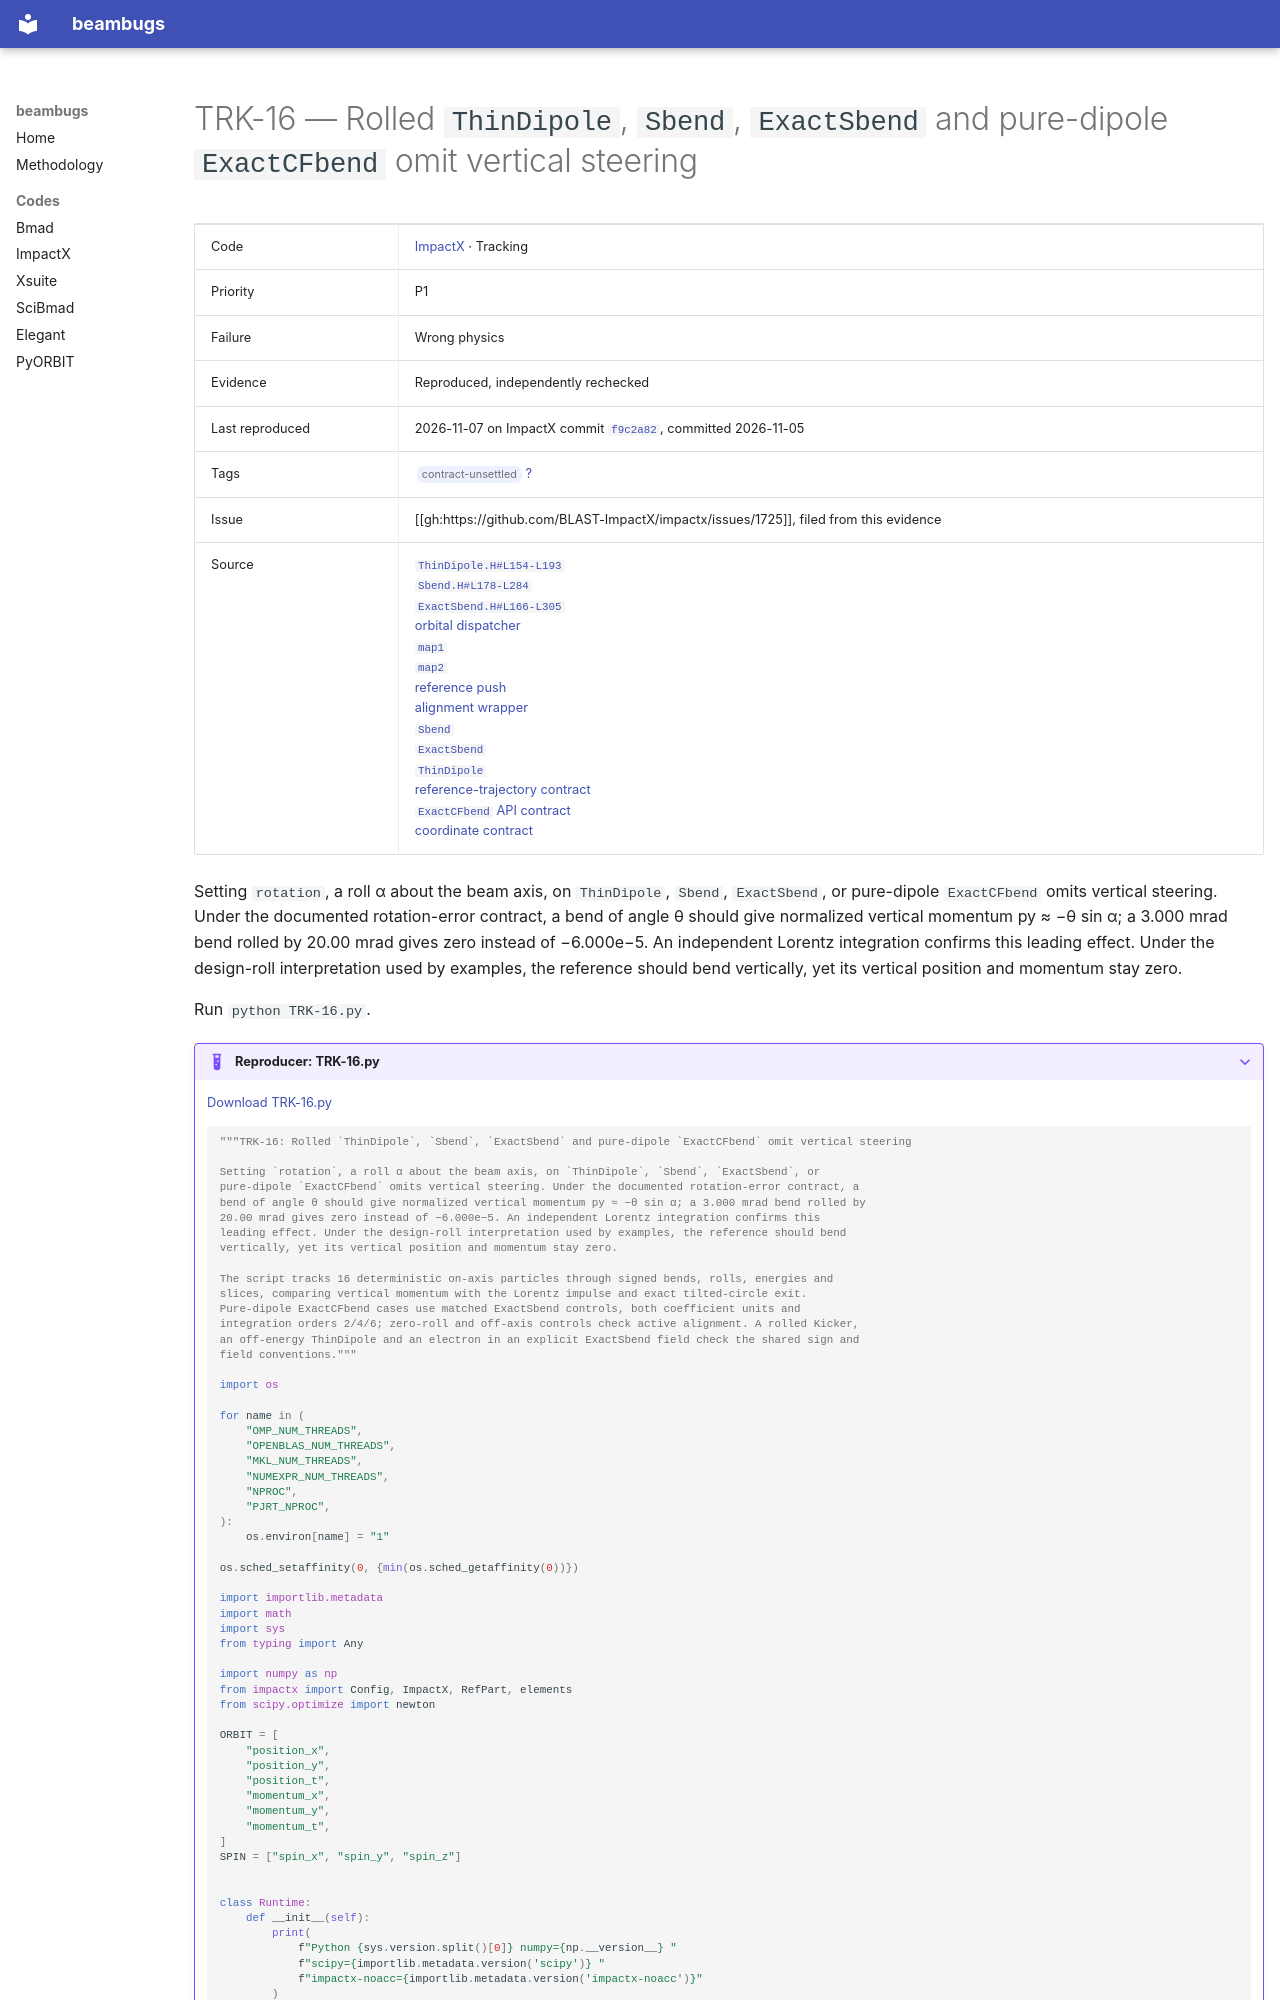

repository: nikitakuklev/beambugs · page: impactx/TRK-16/index.html · generator: mkdocs

---
title: "TRK-16: Rolled ThinDipole, Sbend, ExactSbend and pure-dipole ExactCFbend omit vertical steering"
hide:
  - toc
---

# TRK-16 — Rolled `ThinDipole`, `Sbend`, `ExactSbend` and pure-dipole `ExactCFbend` omit vertical steering

| | |
|---|---|
| Code | [ImpactX](../index.md) · Tracking |
| Priority | P1 |
| Failure | Wrong physics |
| Evidence | Reproduced, independently rechecked |
| Last reproduced | 2026-11-07 on ImpactX commit [`f9c2a82`](https://github.com/BLAST-ImpactX/impactx/commit/f9c2a82e24b7), committed 2026-11-05 |
| Tags | <span class="bb-tag">contract-unsettled</span> [?](../../methodology.md#tags) |
| Issue | [[gh:https://github.com/BLAST-ImpactX/impactx/issues/1725]], filed from this evidence |
| Source | [`ThinDipole.H#L154-L193`](https://github.com/BLAST-ImpactX/impactx/blob/615921c6867c895cf3a8fcf1d12991079d0f7d75/src/elements/ThinDipole.H#L154-L193)<br>[`Sbend.H#L178-L284`](https://github.com/BLAST-ImpactX/impactx/blob/615921c6867c895cf3a8fcf1d12991079d0f7d75/src/elements/Sbend.H#L178-L284)<br>[`ExactSbend.H#L166-L305`](https://github.com/BLAST-ImpactX/impactx/blob/615921c6867c895cf3a8fcf1d12991079d0f7d75/src/elements/ExactSbend.H#L166-L305)<br>[orbital dispatcher](https://github.com/BLAST-ImpactX/impactx/blob/615921c6867c895cf3a8fcf1d12991079d0f7d75/src/elements/ExactCFbend.H#L160-L199)<br>[`map1`](https://github.com/BLAST-ImpactX/impactx/blob/615921c6867c895cf3a8fcf1d12991079d0f7d75/src/elements/ExactCFbend.H#L255-L286)<br>[`map2`](https://github.com/BLAST-ImpactX/impactx/blob/615921c6867c895cf3a8fcf1d12991079d0f7d75/src/elements/ExactCFbend.H#L344-L365)<br>[reference push](https://github.com/BLAST-ImpactX/impactx/blob/615921c6867c895cf3a8fcf1d12991079d0f7d75/src/elements/ExactCFbend.H#L718-L775)<br>[alignment wrapper](https://github.com/BLAST-ImpactX/impactx/blob/615921c6867c895cf3a8fcf1d12991079d0f7d75/src/elements/mixin/beamoptic.H#L440-L507)<br>[`Sbend`](https://github.com/BLAST-ImpactX/impactx/blob/615921c6867c895cf3a8fcf1d12991079d0f7d75/docs/source/usage/parameters.rst#L1855-L1859)<br>[`ExactSbend`](https://github.com/BLAST-ImpactX/impactx/blob/615921c6867c895cf3a8fcf1d12991079d0f7d75/docs/source/usage/parameters.rst#L1910-L1914)<br>[`ThinDipole`](https://github.com/BLAST-ImpactX/impactx/blob/615921c6867c895cf3a8fcf1d12991079d0f7d75/docs/source/usage/parameters.rst#L2325-L2329)<br>[reference-trajectory contract](https://github.com/BLAST-ImpactX/impactx/blob/615921c6867c895cf3a8fcf1d12991079d0f7d75/docs/source/theory/concepts.rst#L9-L20)<br>[`ExactCFbend` API contract](https://github.com/BLAST-ImpactX/impactx/blob/615921c6867c895cf3a8fcf1d12991079d0f7d75/docs/source/usage/python.rst#L2071-L2104)<br>[coordinate contract](https://github.com/BLAST-ImpactX/impactx/blob/615921c6867c895cf3a8fcf1d12991079d0f7d75/docs/source/theory/coordinates_units.rst#L6-L17) |

Setting `rotation`, a roll α about the beam axis, on `ThinDipole`, `Sbend`, `ExactSbend`, or pure-dipole `ExactCFbend` omits vertical steering. Under the documented rotation-error contract, a bend of angle θ should give normalized vertical momentum py ≈ −θ sin α; a 3.000 mrad bend rolled by 20.00 mrad gives zero instead of −6.000e−5. An independent Lorentz integration confirms this leading effect. Under the design-roll interpretation used by examples, the reference should bend vertically, yet its vertical position and momentum stay zero.

Run `python TRK-16.py`.

??? example "Reproducer: TRK-16.py"

    [Download TRK-16.py](TRK-16.py)

    ```python
    """TRK-16: Rolled `ThinDipole`, `Sbend`, `ExactSbend` and pure-dipole `ExactCFbend` omit vertical steering

    Setting `rotation`, a roll α about the beam axis, on `ThinDipole`, `Sbend`, `ExactSbend`, or
    pure-dipole `ExactCFbend` omits vertical steering. Under the documented rotation-error contract, a
    bend of angle θ should give normalized vertical momentum py ≈ −θ sin α; a 3.000 mrad bend rolled by
    20.00 mrad gives zero instead of −6.000e−5. An independent Lorentz integration confirms this
    leading effect. Under the design-roll interpretation used by examples, the reference should bend
    vertically, yet its vertical position and momentum stay zero.

    The script tracks 16 deterministic on-axis particles through signed bends, rolls, energies and
    slices, comparing vertical momentum with the Lorentz impulse and exact tilted-circle exit.
    Pure-dipole ExactCFbend cases use matched ExactSbend controls, both coefficient units and
    integration orders 2/4/6; zero-roll and off-axis controls check active alignment. A rolled Kicker,
    an off-energy ThinDipole and an electron in an explicit ExactSbend field check the shared sign and
    field conventions."""

    import os

    for name in (
        "OMP_NUM_THREADS",
        "OPENBLAS_NUM_THREADS",
        "MKL_NUM_THREADS",
        "NUMEXPR_NUM_THREADS",
        "NPROC",
        "PJRT_NPROC",
    ):
        os.environ[name] = "1"

    os.sched_setaffinity(0, {min(os.sched_getaffinity(0))})

    import importlib.metadata
    import math
    import sys
    from typing import Any

    import numpy as np
    from impactx import Config, ImpactX, RefPart, elements
    from scipy.optimize import newton

    ORBIT = [
        "position_x",
        "position_y",
        "position_t",
        "momentum_x",
        "momentum_y",
        "momentum_t",
    ]
    SPIN = ["spin_x", "spin_y", "spin_z"]
